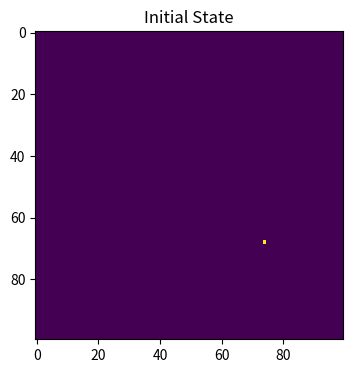
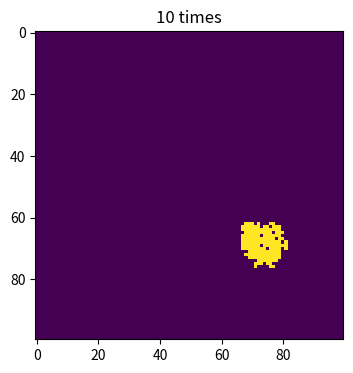
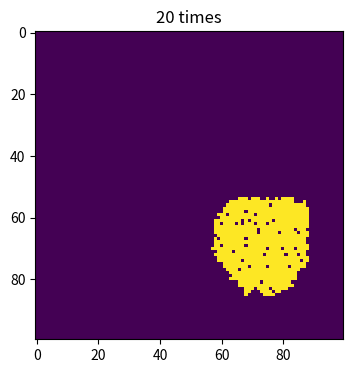
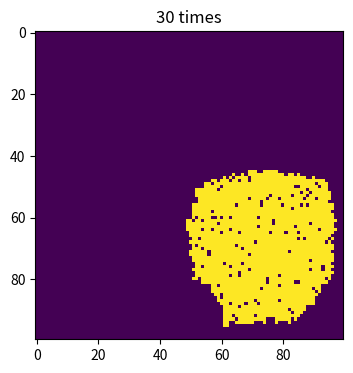
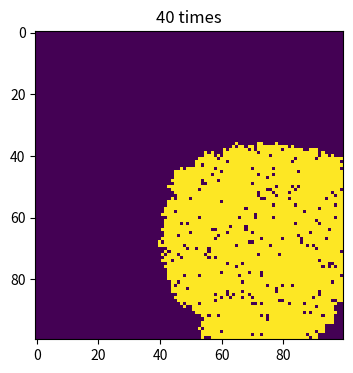
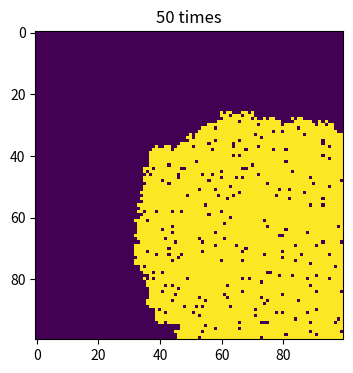
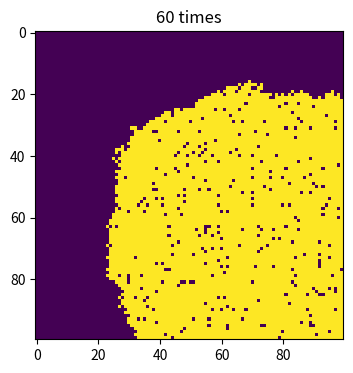
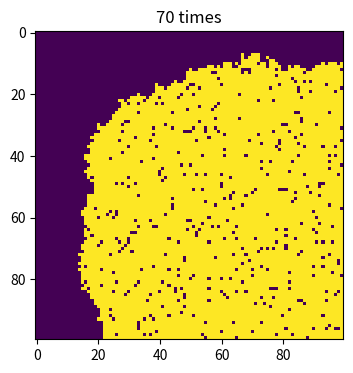
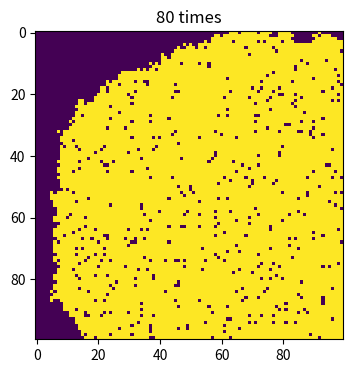
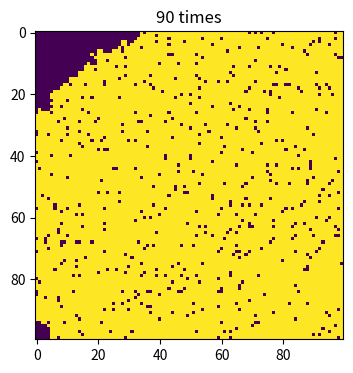
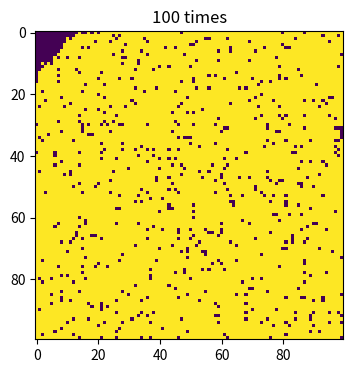

Write the Python code that produced these figures, in order.
import numpy as np
import matplotlib.pyplot as plt

population=np.zeros((100,100))
outbreak=np.random.choice(range(100),2)
population[outbreak[0], outbreak[1]]=1 #get the first infected person randomly
plt.figure(figsize=(6,4), dpi=150)
plt.imshow(population, cmap="viridis", interpolation="nearest")
plt.title("Initial State")
plt.show()
plt.close() #the initial state

beta=0.3
gamma=0.05
a=0 #define variables

for i in range(1,101):
    infectedIndex = np.where(population==1)
    a+=1      
    
    if a%10==0 :
        plt.figure(figsize=(6,4), dpi=150)
        plt.imshow(population, cmap="viridis", interpolation="nearest")
        plt.title(f"{i} times")
        plt.show()
        plt.close()  #show the figure each 10 times
        

    for i in range(len(infectedIndex[0])):   
        x = infectedIndex[0][i]
        y = infectedIndex[1][i]  #the surrounding of infected people
    
        for xNeighbour in range(x-1,x+2):
            for yNeighbour in range(y-1,y+2):
                if (xNeighbour,yNeighbour) != (x,y):
                    if xNeighbour != -1 and yNeighbour != -1 and xNeighbour!=100 and yNeighbour!=100:
                        if population[xNeighbour,yNeighbour]==0:
                            population[xNeighbour,yNeighbour]=np.random.choice(range(2),1,p=[1-beta,beta])[0] #get the position of infected people


    for i in range(len(infectedIndex[0])):   
        x = infectedIndex[0][i]
        y = infectedIndex[1][i]
        population[x,y]=np.random.choice(range(2), 1, p=[gamma, 1-gamma])[0] #get the position of recovered people
    
